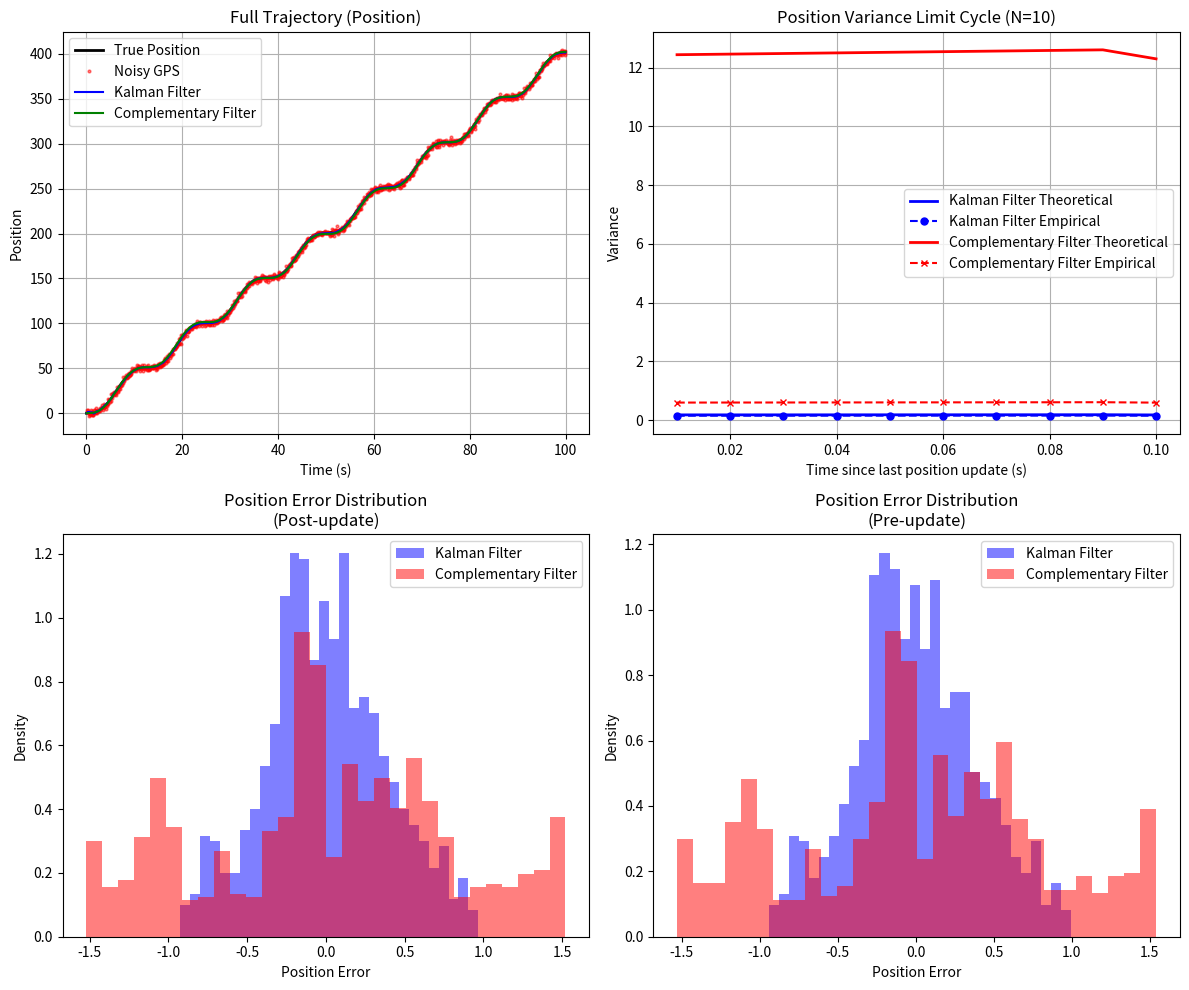

Generate this figure with matplotlib:
import numpy as np
import matplotlib.pyplot as plt
from dataclasses import dataclass


@dataclass
class FilterResult:
    name: str
    x_est: np.ndarray
    theoretical_pos_var: list
    errors: np.ndarray
    empirical_var: np.ndarray


@dataclass
class SimulationResult:
    t: np.ndarray
    x_true: np.ndarray
    z_meas: np.ndarray
    filter_results: list[FilterResult]
    dt: float
    n_steps: int
    total_steps: int


class KalmanFilter:
    def __init__(self, name="Kalman Filter"):
        self.name = name
        self.x = np.zeros(2)
        self.p_cov = np.eye(2)

    def reset(self):
        self.x = np.zeros(2)
        self.p_cov = np.eye(2)

    def compute_theoretical_limit_cycle(self, f_mat, q_mat, h_mat, r_mat, n_steps):
        p_temp = np.eye(2)
        for _ in range(100):
            for _ in range(n_steps):
                p_temp = f_mat @ p_temp @ f_mat.T + q_mat
            s_mat = h_mat @ p_temp @ h_mat.T + r_mat
            k_gain = p_temp @ h_mat.T @ np.linalg.inv(s_mat)
            p_temp = (np.eye(2) - k_gain @ h_mat) @ p_temp

        cycle = []
        for _ in range(n_steps - 1):
            p_temp = f_mat @ p_temp @ f_mat.T + q_mat
            cycle.append(p_temp.copy())

        p_temp = f_mat @ p_temp @ f_mat.T + q_mat
        cycle.append(p_temp.copy())

        s_mat = h_mat @ p_temp @ h_mat.T + r_mat
        k_opt = p_temp @ h_mat.T @ np.linalg.inv(s_mat)
        p_post_update = (np.eye(2) - k_opt @ h_mat) @ p_temp

        cycle_plot = cycle[:-1] + [p_post_update]
        return [p[0, 0] for p in cycle_plot]

    def predict(self, u_in, f_mat, b_mat, q_mat):
        self.x = f_mat @ self.x + (b_mat * u_in).flatten()
        self.p_cov = f_mat @ self.p_cov @ f_mat.T + q_mat

    def update(self, z_in, h_mat, r_mat):
        s_mat = h_mat @ self.p_cov @ h_mat.T + r_mat
        k_gain = self.p_cov @ h_mat.T @ np.linalg.inv(s_mat)
        y_err = z_in - (h_mat @ self.x)[0]
        self.x = self.x + (k_gain * y_err).flatten()
        self.p_cov = (np.eye(2) - k_gain @ h_mat) @ self.p_cov


class ComplementaryFilter:
    def __init__(self, name="Complementary Filter", k_gain=None):
        self.name = name
        self.x = np.zeros(2)
        self.k_gain = k_gain

    def reset(self):
        self.x = np.zeros(2)

    def compute_theoretical_limit_cycle(self, f_mat, q_mat, h_mat, r_mat, n_steps):
        # Calculate optimal gain to scale from
        p_temp = np.eye(2)
        for _ in range(100):
            for _ in range(n_steps):
                p_temp = f_mat @ p_temp @ f_mat.T + q_mat
            s_mat = h_mat @ p_temp @ h_mat.T + r_mat
            k_opt = p_temp @ h_mat.T @ np.linalg.inv(s_mat)
            p_temp = (np.eye(2) - k_opt @ h_mat) @ p_temp

        if self.k_gain is None:
            self.k_gain = k_opt * 0.3

        p_cf = np.eye(2)
        for _ in range(100):
            for _ in range(n_steps):
                p_cf = f_mat @ p_cf @ f_mat.T + q_mat
            i_kh = np.eye(2) - self.k_gain @ h_mat
            p_cf = i_kh @ p_cf @ i_kh.T + self.k_gain @ r_mat @ self.k_gain.T

        cycle = []
        for _ in range(n_steps - 1):
            p_cf = f_mat @ p_cf @ f_mat.T + q_mat
            cycle.append(p_cf.copy())

        p_cf = f_mat @ p_cf @ f_mat.T + q_mat
        cycle.append(p_cf.copy())

        i_kh = np.eye(2) - self.k_gain @ h_mat
        p_post_update = i_kh @ p_cf @ i_kh.T + self.k_gain @ r_mat @ self.k_gain.T

        cycle_plot = cycle[:-1] + [p_post_update]
        return [p[0, 0] for p in cycle_plot]

    def predict(self, u_in, f_mat, b_mat, q_mat):
        self.x = f_mat @ self.x + (b_mat * u_in).flatten()

    def update(self, z_in, h_mat, r_mat):
        y_err = z_in - (h_mat @ self.x)[0]
        self.x = self.x + (self.k_gain * y_err).flatten()


def run_simulation(
    algorithms=None, dt=0.01, n_steps=10, sigma_a=0.5, sigma_p=2.0, num_cycles=1000
) -> SimulationResult:
    if algorithms is None:
        algorithms = [KalmanFilter(), ComplementaryFilter()]

    # System matrices
    f_mat = np.array([[1, dt], [0, 1]])
    b_mat = np.array([[0.5 * dt**2], [dt]])
    h_mat = np.array([[1, 0]])

    # Covariance matrices
    q_mat = (sigma_a**2) * (b_mat @ b_mat.T)
    r_mat = np.array([[sigma_p**2]])

    np.random.seed(42)
    total_steps = num_cycles * n_steps

    t_arr = np.arange(total_steps) * dt
    a_true = 2.0 * np.sin(0.5 * t_arr)

    x_true = np.zeros(total_steps)
    v_true = np.zeros(total_steps)
    for i in range(1, total_steps):
        v_true[i] = v_true[i - 1] + a_true[i - 1] * dt
        x_true[i] = x_true[i - 1] + v_true[i - 1] * dt + 0.5 * a_true[i - 1] * dt**2

    a_meas = a_true + np.random.normal(0, sigma_a, total_steps)
    z_meas = x_true + np.random.normal(0, sigma_p, total_steps)

    filter_results = []

    for algo in algorithms:
        algo.reset()
        theoretical_pos_var = algo.compute_theoretical_limit_cycle(
            f_mat, q_mat, h_mat, r_mat, n_steps
        )

        x_est = np.zeros((2, total_steps))
        errors = np.zeros((num_cycles, n_steps))

        for c in range(num_cycles):
            for i in range(n_steps):
                step_idx = c * n_steps + i
                if step_idx == 0:
                    continue

                u_in = a_meas[step_idx - 1]
                algo.predict(u_in, f_mat, b_mat, q_mat)

                if i == n_steps - 1:
                    algo.update(z_meas[step_idx], h_mat, r_mat)

                x_est[:, step_idx] = algo.x
                errors[c, i] = algo.x[0] - x_true[step_idx]

        empirical_var = np.var(errors[50:, :], axis=0)

        filter_results.append(
            FilterResult(
                name=algo.name,
                x_est=x_est,
                theoretical_pos_var=theoretical_pos_var,
                errors=errors,
                empirical_var=empirical_var,
            )
        )

    return SimulationResult(
        t=t_arr,
        x_true=x_true,
        z_meas=z_meas,
        filter_results=filter_results,
        dt=dt,
        n_steps=n_steps,
        total_steps=total_steps,
    )


def single_sim_plot():
    res = run_simulation()

    # Plotting
    plt.figure(figsize=(12, 10))

    colors_traj = ["b-", "g-", "m-", "c-"]
    colors_var = ["b", "r", "m", "c"]
    marker_types = ["o", "x", "s", "^"]

    # Plot 1: True trajectory and noisy measurements
    plt.subplot(2, 2, 1)
    plt.plot(res.t, res.x_true, "k-", label="True Position", linewidth=2)
    gps_idx = np.arange(res.total_steps)
    gps_idx = gps_idx[gps_idx % res.n_steps == res.n_steps - 1]
    plt.plot(
        res.t[gps_idx],
        res.z_meas[gps_idx],
        "ro",
        label="Noisy GPS",
        markersize=2,
        alpha=0.5,
    )

    for i, f_res in enumerate(res.filter_results):
        c_traj = colors_traj[i % len(colors_traj)]
        plt.plot(res.t, f_res.x_est[0], c_traj, label=f_res.name)

    plt.title("Full Trajectory (Position)")
    plt.xlabel("Time (s)")
    plt.ylabel("Position")
    plt.legend()
    plt.grid(True)

    # Plot 2: Variance Limit Cycle
    plt.subplot(2, 2, 2)
    cycle_time = np.arange(1, res.n_steps + 1) * res.dt

    for i, f_res in enumerate(res.filter_results):
        c_var = colors_var[i % len(colors_var)]
        m_type = marker_types[i % len(marker_types)]
        plt.plot(
            cycle_time,
            f_res.theoretical_pos_var,
            f"{c_var}-",
            label=f"{f_res.name} Theoretical",
            linewidth=2,
        )
        plt.plot(
            cycle_time,
            f_res.empirical_var,
            f"{c_var}--",
            label=f"{f_res.name} Empirical",
            marker=m_type,
            markersize=5,
        )

    plt.title(f"Position Variance Limit Cycle (N={res.n_steps})")
    plt.xlabel("Time since last position update (s)")
    plt.ylabel("Variance")
    plt.legend()
    plt.grid(True)

    # Plot 3: Error Distributions (Post-update)
    plt.subplot(2, 2, 3)
    for i, f_res in enumerate(res.filter_results):
        c_var = colors_var[i % len(colors_var)]
        plt.hist(
            f_res.errors[50:, -1],
            bins=30,
            alpha=0.5,
            color=c_var,
            label=f_res.name,
            density=True,
        )
    plt.title("Position Error Distribution\n(Post-update)")
    plt.xlabel("Position Error")
    plt.ylabel("Density")
    plt.legend()

    # Plot 4: Error Distributions (Pre-update)
    plt.subplot(2, 2, 4)
    for i, f_res in enumerate(res.filter_results):
        c_var = colors_var[i % len(colors_var)]
        plt.hist(
            f_res.errors[50:, res.n_steps - 2],
            bins=30,
            alpha=0.5,
            color=c_var,
            label=f_res.name,
            density=True,
        )
    plt.title("Position Error Distribution\n(Pre-update)")
    plt.xlabel("Position Error")
    plt.ylabel("Density")
    plt.legend()

    plt.tight_layout()
    plt.show()


if __name__ == "__main__":
    single_sim_plot()
